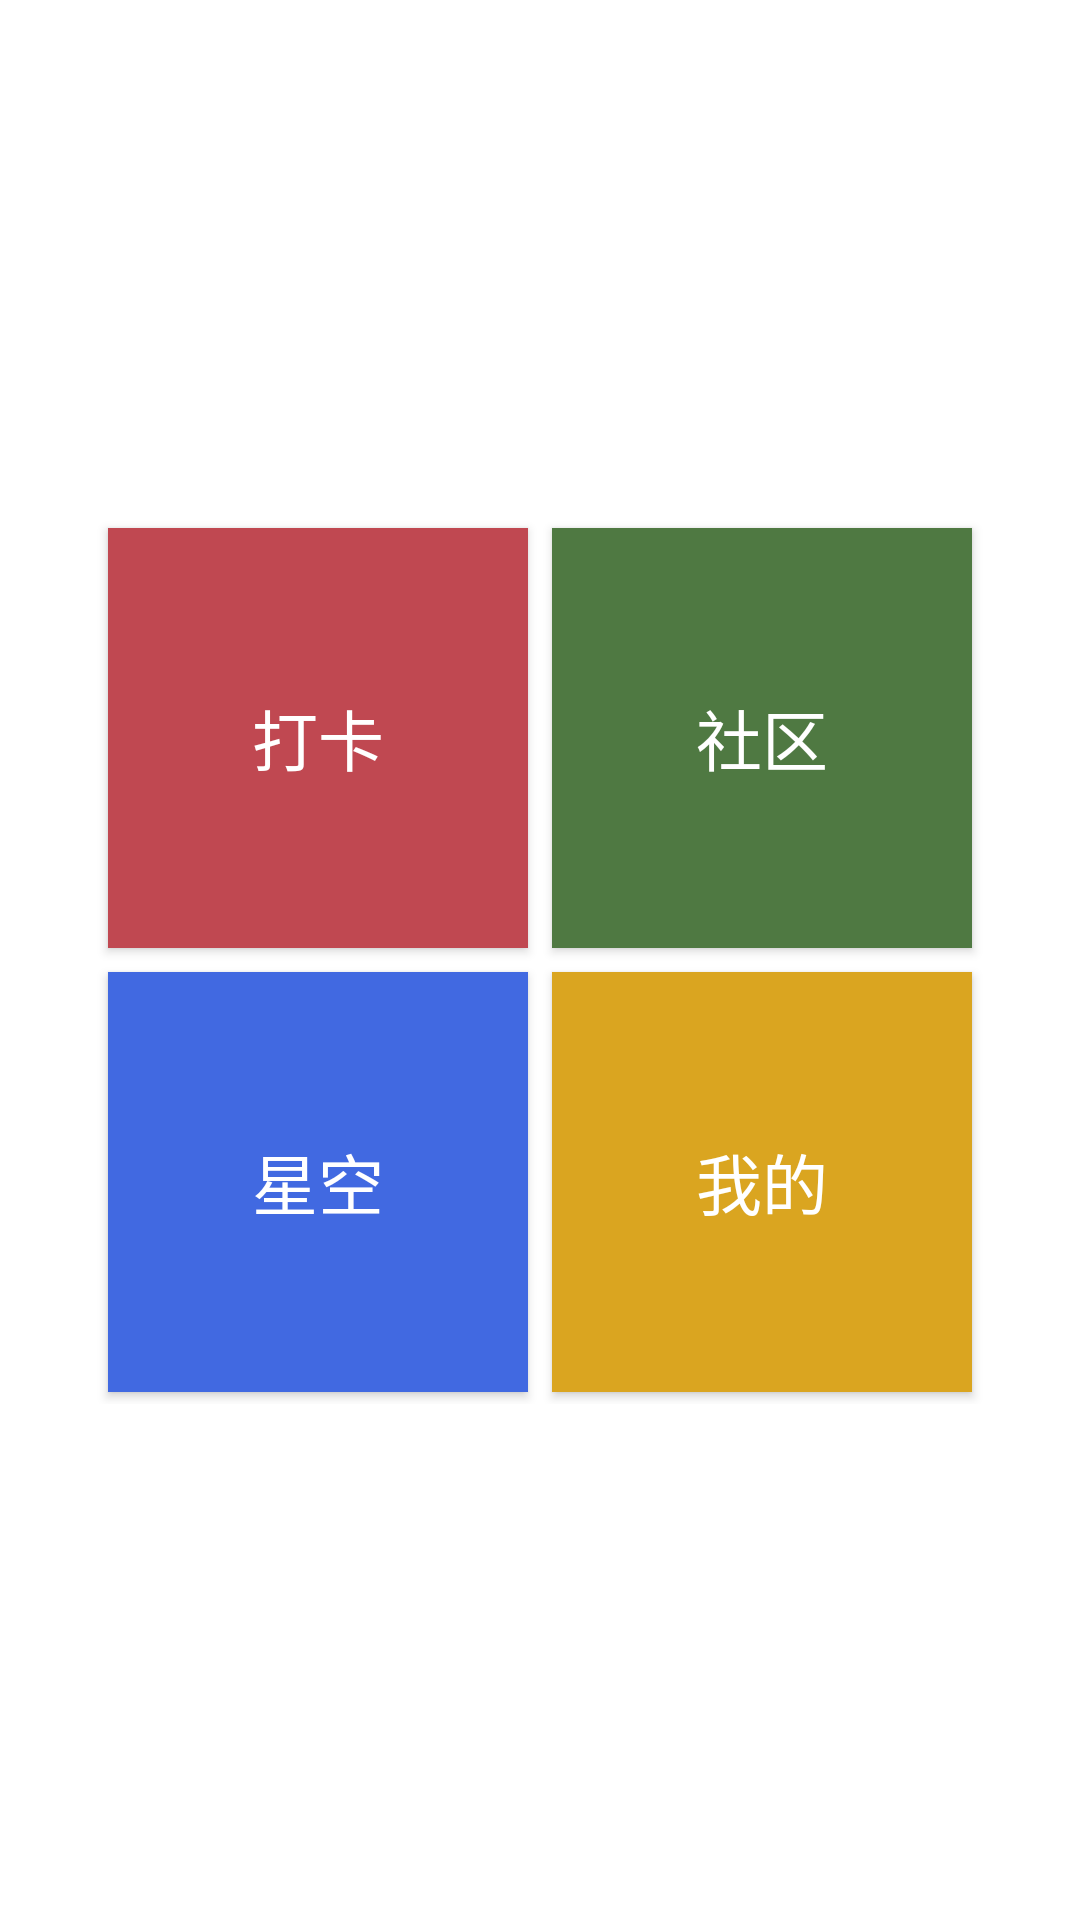

The Android layout XML behind this screen, and the referenced resources:
<!-- AndroidManifest.xml: application theme Theme.GoodLife -->
<!-- res/layout/fragment_home.xml -->
<?xml version="1.0" encoding="utf-8"?>
<FrameLayout xmlns:android="http://schemas.android.com/apk/res/android"
    xmlns:tools="http://schemas.android.com/tools"
    android:layout_width="match_parent"
    android:layout_height="match_parent"
    tools:context=".HomeFragment">

    
    <GridLayout
        android:layout_width="wrap_content"
        android:layout_height="wrap_content"
        android:layout_gravity="center"
        android:alignmentMode="alignMargins"
        android:columnCount="2"
        android:rowCount="2"
        android:useDefaultMargins="true">

        <Button
            android:id="@+id/btn_check_in"
            android:layout_width="140dp"
            android:layout_height="140dp"
            android:text="打卡"
            android:textSize="22sp"
            android:textColor="@android:color/white"
            android:background="#C04851" />

        <Button
            android:id="@+id/btn_community"
            android:layout_width="140dp"
            android:layout_height="140dp"
            android:text="社区"
            android:textSize="22sp"
            android:textColor="@android:color/white"
            android:background="#4F7942" />

        <Button
            android:id="@+id/btn_star"
            android:layout_width="140dp"
            android:layout_height="140dp"
            android:text="星空"
            android:textSize="22sp"
            android:textColor="@android:color/white"
            android:background="#4169E1" />

        <Button
            android:id="@+id/btn_profile"
            android:layout_width="140dp"
            android:layout_height="140dp"
            android:text="我的"
            android:textSize="22sp"
            android:textColor="@android:color/white"
            android:background="#DAA520" />

    </GridLayout>

</FrameLayout>
<!-- resources referenced by this layout -->
<resources>
  <style name="Theme.GoodLife" parent="Theme.MaterialComponents.Light.NoActionBar" />
</resources>
